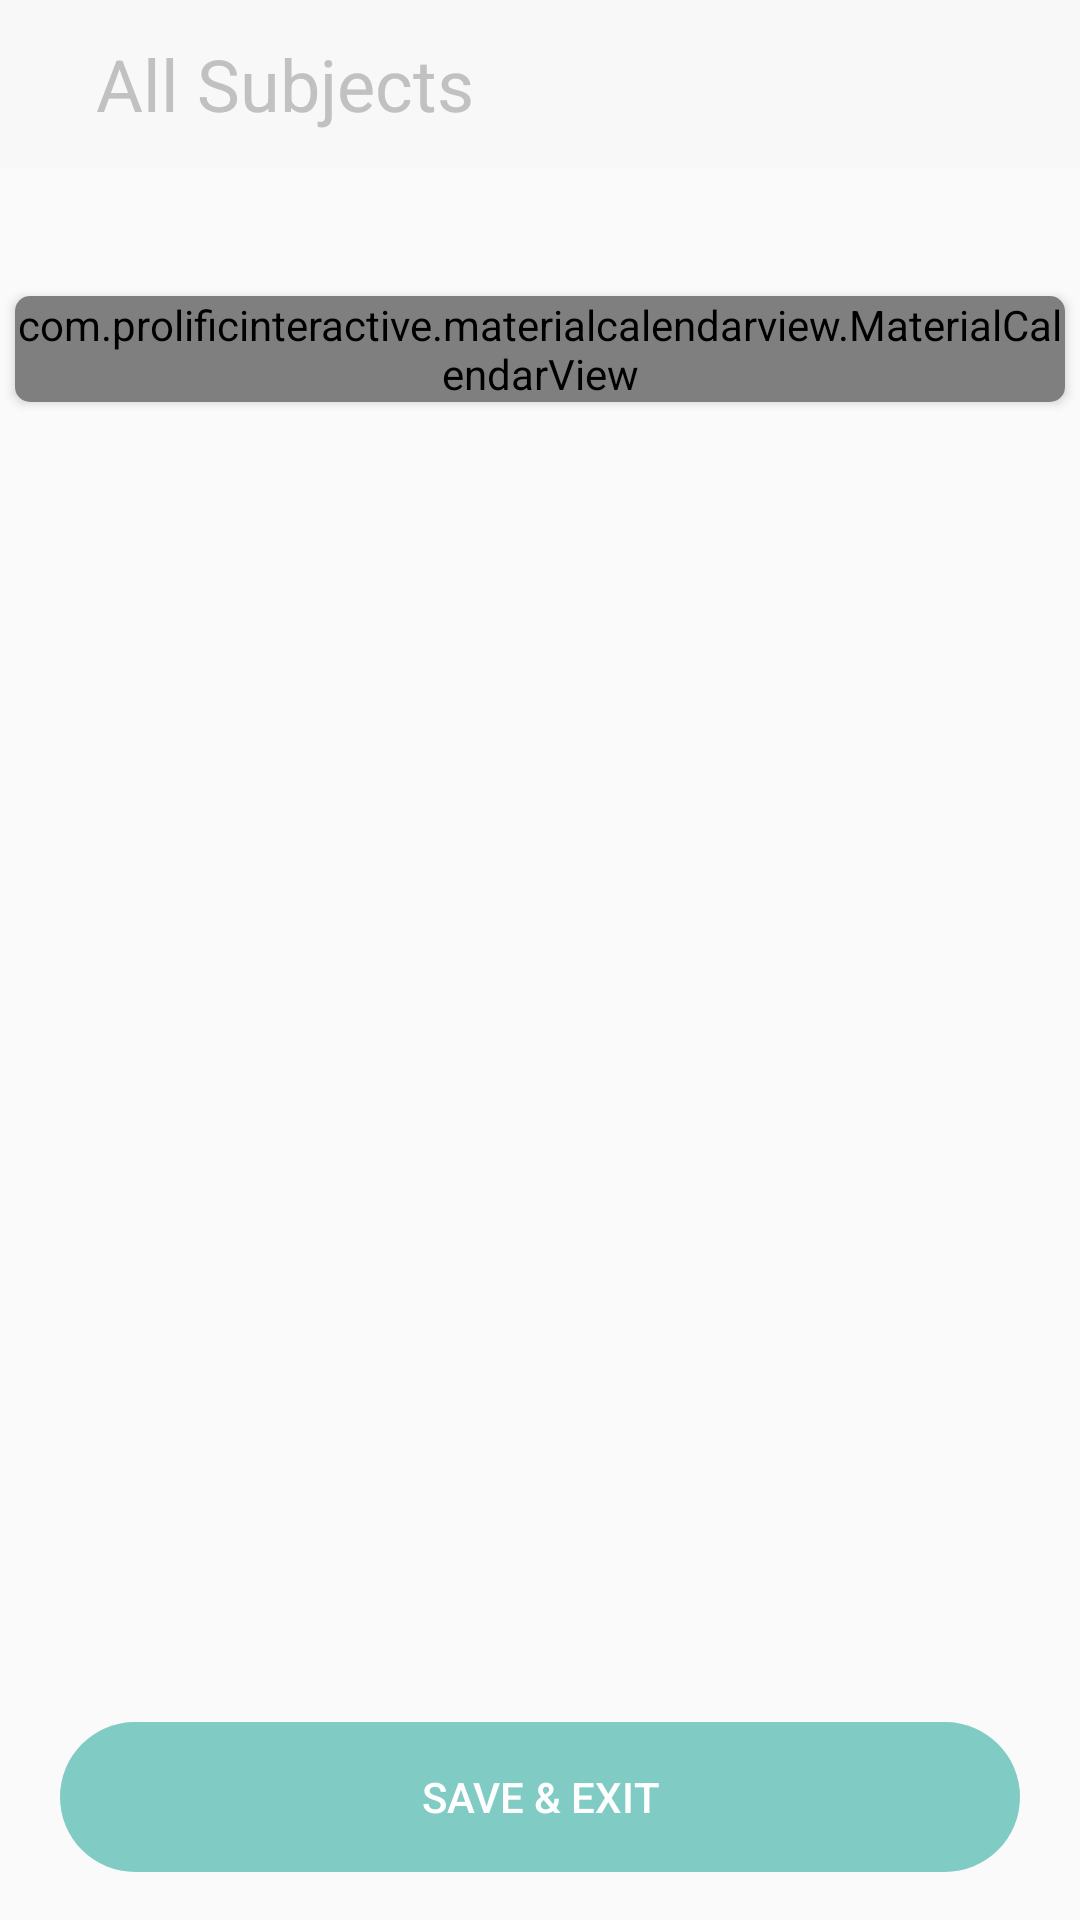

Write the Android layout XML for this screen, with the resource values it uses.
<!-- AndroidManifest.xml: application theme AppTheme -->
<!-- res/layout/activity_attendance.xml -->
<?xml version="1.0" encoding="utf-8"?>
<android.support.constraint.ConstraintLayout
  xmlns:android="http://schemas.android.com/apk/res/android"
  xmlns:app="http://schemas.android.com/apk/res-auto"
  xmlns:tools="http://schemas.android.com/tools"
  android:layout_width="match_parent"
  android:layout_height="match_parent"
  tools:context=".attendance.AttendanceActivity">

  <include
    android:id="@+id/toolbar_holder"
    android:layout_width="match_parent"
    android:layout_height="wrap_content"
    layout="@layout/general_toolbar_layout"
    app:layout_constraintLeft_toLeftOf="parent"
    app:layout_constraintTop_toTopOf="parent"
    />

  <TextView
    android:id="@+id/tv_att_date_today"
    android:layout_width="wrap_content"
    android:layout_height="wrap_content"
    tools:text="Monday 27-9"
    android:layout_marginTop="@dimen/dimen_sixteen_dp"
    android:layout_marginStart="@dimen/dimen_five_dp"
    app:layout_constraintTop_toBottomOf="@id/toolbar_holder"
    app:layout_constraintLeft_toLeftOf="parent"
    android:textSize="@dimen/text_body_size"
    />
  <android.support.v7.widget.CardView
    android:id="@+id/calendar_holder"
    android:layout_width="match_parent"
    android:layout_height="wrap_content"
    android:layout_margin="@dimen/dimen_five_dp"
    app:cardCornerRadius="@dimen/dimen_five_dp"
    app:layout_constraintLeft_toLeftOf="@id/tv_att_date_today"
    app:layout_constraintRight_toRightOf="parent"
    app:layout_constraintTop_toBottomOf="@id/tv_att_date_today"
    >
    <com.prolificinteractive.materialcalendarview.MaterialCalendarView
      android:id="@+id/cv_attendance"
      android:layout_width="match_parent"
      android:layout_height="wrap_content"
      app:mcv_tileHeight="40dp"
      app:mcv_showOtherDates="all"
      android:background="#e4e4e4"
      />
  </android.support.v7.widget.CardView>

  <android.support.v7.widget.RecyclerView
    android:id="@+id/attendance_rv"
    android:layout_width="match_parent"
    android:layout_height="0dp"
    android:padding="@dimen/dimen_five_dp"
    app:layout_constraintLeft_toLeftOf="@id/calendar_holder"
    app:layout_constraintRight_toRightOf="@id/calendar_holder"
    app:layout_constraintTop_toBottomOf="@id/calendar_holder"
    app:layout_constraintBottom_toTopOf="@id/attendance_finish_bt"
    />

  <Button
    android:id="@+id/attendance_finish_bt"
    android:layout_width="match_parent"
    android:layout_height="wrap_content"
    app:layout_constraintBottom_toBottomOf="parent"
    app:layout_constraintLeft_toRightOf="parent"
    app:layout_constraintRight_toLeftOf="parent"
    android:layout_marginBottom="@dimen/dimen_sixteen_dp"
    android:text="@string/attendance_save_btn"
    android:foreground="?android:attr/selectableItemBackground"
    android:focusable="true"
    android:textColor="@android:color/white"
    android:elevation="@dimen/dimen_six_dp"
    android:layout_marginStart="@dimen/dimen_twenty_dp"
    android:layout_marginEnd="@dimen/dimen_twenty_dp"
    android:background="@drawable/add_btn_background"
    />

</android.support.constraint.ConstraintLayout>
<!-- res/layout/general_toolbar_layout.xml (included above) -->
<?xml version="1.0" encoding="utf-8"?>
<android.support.design.widget.AppBarLayout
  xmlns:android="http://schemas.android.com/apk/res/android"
  android:layout_width="match_parent"
  android:layout_height="wrap_content"
  android:background="@color/colorFakeWhite">

  <android.support.v7.widget.Toolbar
    android:id="@+id/general_toolbar"
    android:layout_width="match_parent"
    android:layout_height="?android:attr/actionBarSize">

    <TextView
      android:id="@+id/tv_general_toolbar"
      android:layout_width="match_parent"
      android:layout_height="wrap_content"
      android:text="@string/toolbar_subjects"
      android:textColor="@color/colorToolbarText"
      android:textSize="24sp"
      android:ellipsize="end"
      android:paddingEnd="@dimen/dimen_sixteen_dp"
      android:paddingStart="@dimen/dimen_sixteen_dp"
      />
  </android.support.v7.widget.Toolbar>

</android.support.design.widget.AppBarLayout>
<!-- resources referenced by this layout -->
<resources>
  <color name="colorFakeWhite">#F8F8F8</color>
  <color name="colorToolbarText">#C1C1C1</color>
  <dimen name="dimen_five_dp">5dp</dimen>
  <dimen name="dimen_six_dp">6dp</dimen>
  <dimen name="dimen_sixteen_dp">16dp</dimen>
  <dimen name="dimen_twenty_dp">20dp</dimen>
  <dimen name="text_body_size">16sp</dimen>
  <!-- drawable add_btn_background (drawable) -->
  <?xml version="1.0" encoding="utf-8"?>
  <shape
    xmlns:android="http://schemas.android.com/apk/res/android"
    android:shape="rectangle"
    android:tint="@color/colorAccent">
    <size
      android:height="@dimen/dimen_fifty_dp"
      android:width="@dimen/dimen_onefifty_dp"/>
    <corners
      android:topRightRadius="@dimen/dimen_fortyfive_dp"
      android:bottomRightRadius="@dimen/dimen_fortyfive_dp"
      android:bottomLeftRadius="@dimen/dimen_fortyfive_dp"
      android:topLeftRadius="@dimen/dimen_fortyfive_dp"/>
  
  </shape>
  <string name="attendance_save_btn">Save &amp; Exit</string>
  <string name="toolbar_subjects">All Subjects</string>
  <style name="AppTheme" parent="Theme.AppCompat.Light.NoActionBar">
      
      <item name="colorPrimary">@color/colorPrimary</item>
      <item name="colorPrimaryDark">@color/colorPrimaryDark</item>
      <item name="colorAccent">@color/colorAccent</item>
      <item name="android:windowLightStatusBar">true</item>
    </style>
  <color name="colorAccent">#80CBC4</color>
  <dimen name="dimen_fifty_dp">50dp</dimen>
  <dimen name="dimen_onefifty_dp">150dp</dimen>
  <dimen name="dimen_fortyfive_dp">45dp</dimen>
  <color name="colorPrimary">@color/colorFakeWhite</color>
  <color name="colorPrimaryDark">@color/colorFakeWhite</color>
</resources>
